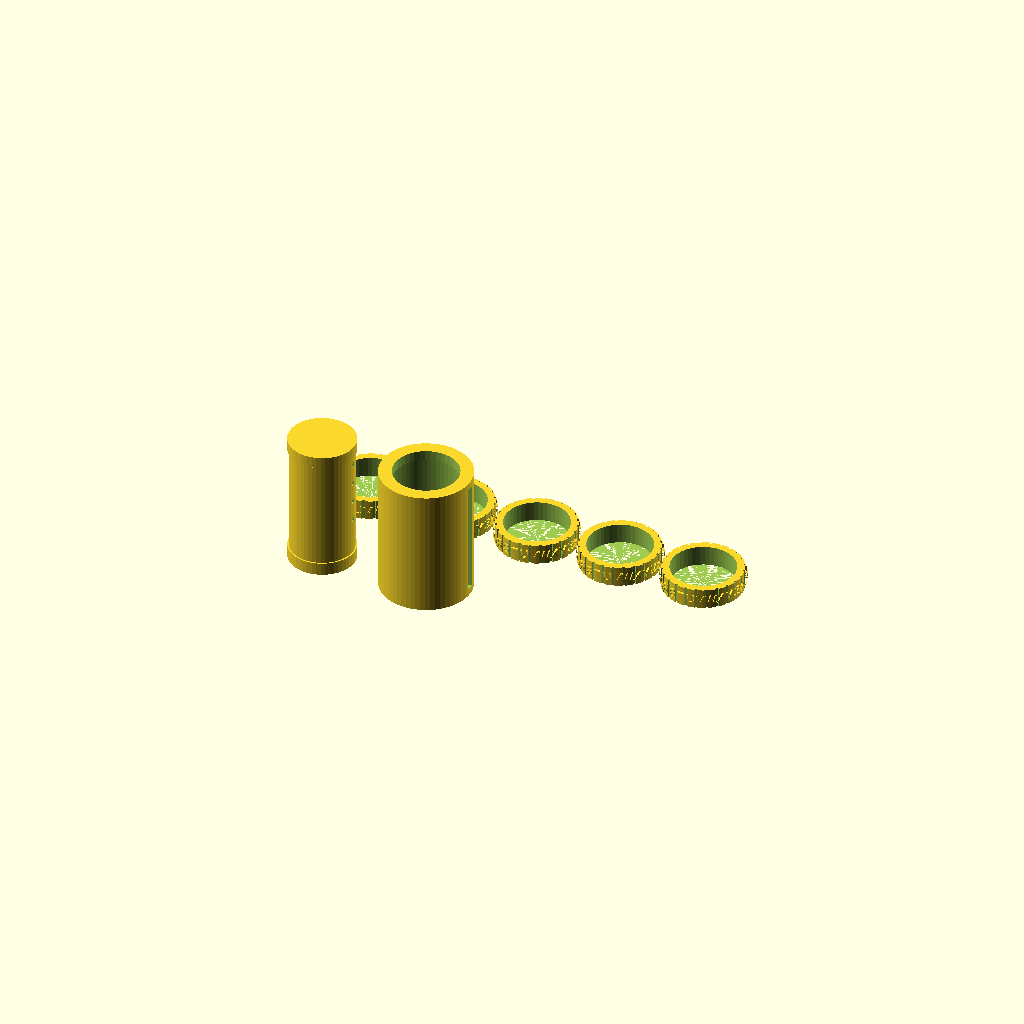
Cell 1: the model at its default parameters.
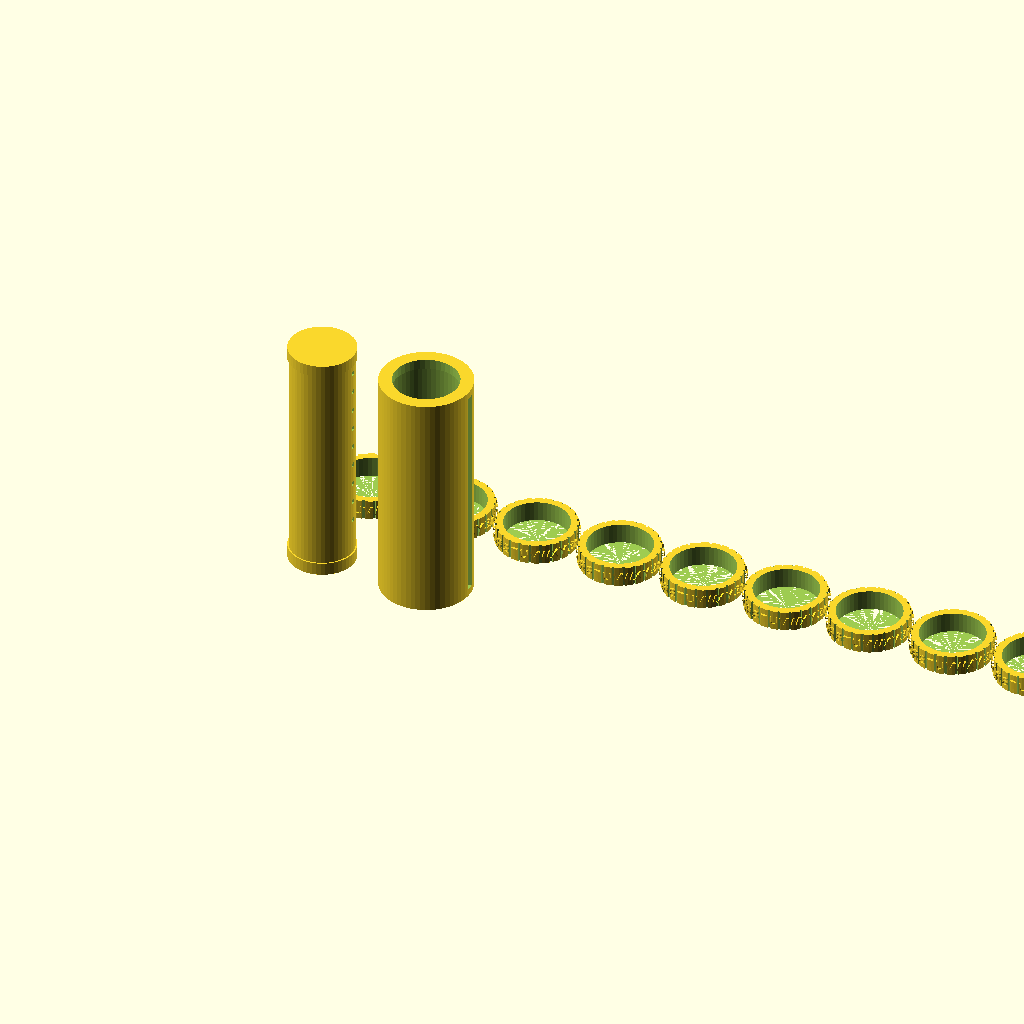
Cell 2 — RINGS set to 10, the other parameters unchanged.
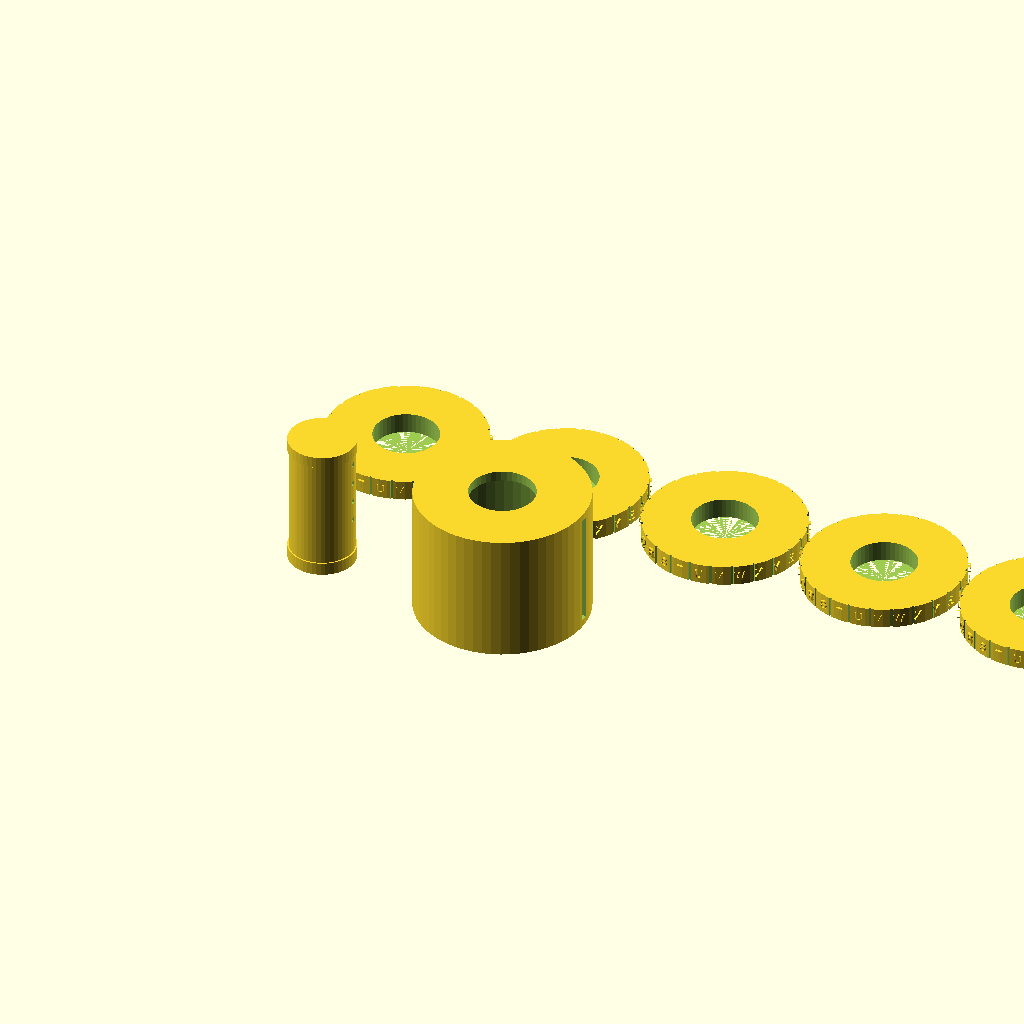
Cell 3: the same model with RING_OD = 110.
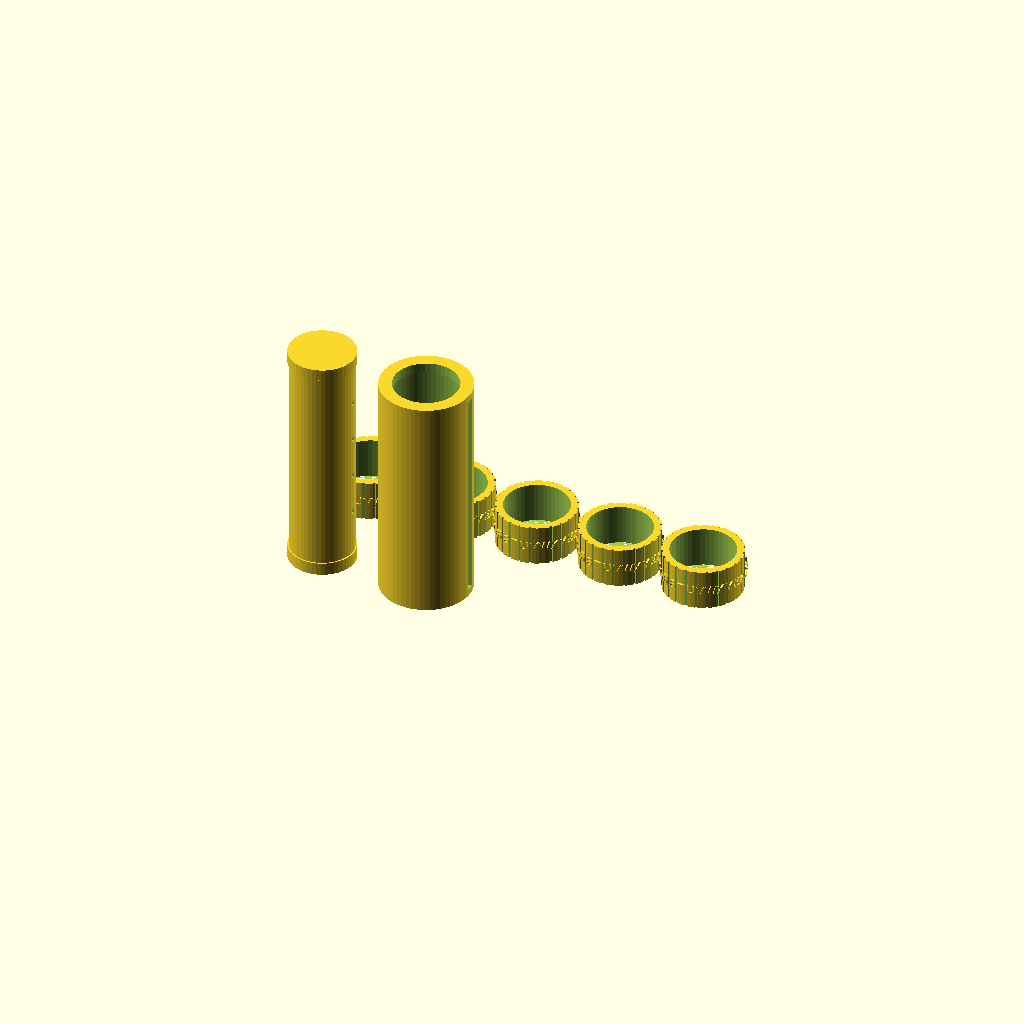
Cell 4: the same model with RING_H = 28.
All cells are drawn from one camera (rotation 55°, 0°, 25°, orthographic, colour scheme Cornfield), so only the parameter changes between them.
Source of the model, models/cryptex/cryptex_password_box.scad:
// Cryptex Password Lock Cylinder — Da Vinci-Style Secret Box
// 5 rotating letter rings, correct combo releases inner tube
// DUAL COLOR: outer cylinder + rings (dark) | inner tube + letters (brass/gold PLA)
// PLA — 0.2mm, 4 walls, 20% infill
// Hardware: 1x M4x60 center rod (optional — friction fit works too)

RINGS       = 5;
LETTERS     = 26;     // Positions per ring
RING_OD     = 55;
RING_ID     = 46;
RING_H      = 14;
RING_GAP    = 0.6;    // Between rings
INNER_OD    = 44;
INNER_ID    = 36;
INNER_H     = RINGS * (RING_H + RING_GAP) + 20;
CAP_H       = 22;
PIN_D       = 3.0;    // Locking pin diameter
PIN_SLOT_W  = 3.2;    // Slot in ring for pin to pass when aligned
LETTER_H    = 1.5;    // Embossed letter height
LETTER_SIZE = 6.0;

// ── Inner tube (Color 2 — brass) ──────────────────────
module inner_tube() {
    difference() {
        cylinder(d = INNER_OD, h = INNER_H, $fn = 48);
        // Hollow core (storage space)
        translate([0, 0, CAP_H])
            cylinder(d = INNER_ID, h = INNER_H, $fn = 40);
        // Locking pin slots (5 pins, one per ring position)
        for (i = [0 : RINGS - 1]) {
            z = CAP_H + 5 + i * (RING_H + RING_GAP) + RING_H/2;
            // Pin slot: only opens at combo position (angle 0)
            translate([INNER_OD/2 - 2, -PIN_SLOT_W/2, z - PIN_D/2])
                cube([4, PIN_SLOT_W, PIN_D]);
        }
    }
    // Bottom cap (sealed)
    cylinder(d = INNER_OD + 2, h = CAP_H * 0.4, $fn = 48);
    // Top cap shoulder
    translate([0, 0, INNER_H - 8])
        cylinder(d = INNER_OD + 2, h = 8, $fn = 48);
}

// ── Letter ring ──────────────────────────────────────
module letter_ring(ring_idx) {
    alphabet = "ABCDEFGHIJKLMNOPQRSTUVWXYZ";
    ang_step = 360 / LETTERS;

    difference() {
        union() {
            // Ring body
            cylinder(d = RING_OD, h = RING_H, $fn = 60);
            // Raised letter band
            for (i = [0 : LETTERS - 1])
                rotate([0, 0, i * ang_step])
                    translate([RING_OD/2 - 0.5, 0, RING_H/2])
                        rotate([90, 0, 90])
                            linear_extrude(LETTER_H + 0.5)
                                text(str(alphabet[i]), size = LETTER_SIZE,
                                     halign = "center", valign = "center", $fn = 4);
        }
        // Inner bore (fits over inner tube with clearance)
        cylinder(d = INNER_OD + 0.5, h = RING_H + 1, $fn = 48);
        // Locking pin hole in ring wall (at 0° = unlocked position)
        translate([INNER_OD/2 + 0.2, 0, RING_H/2])
            rotate([0, 90, 0])
                cylinder(d = PIN_D + 0.1, h = (RING_OD - INNER_OD)/2 + 1, $fn = 14);
        // Grip knurling (outer surface)
        for (i = [0 : 23])
            rotate([0, 0, i * 15])
                translate([RING_OD/2 - 1, -0.8, -1])
                    cube([2, 1.6, RING_H + 2]);
    }
    // Locking pin (press-fit into ring wall, protrudes inward)
    translate([INNER_OD/2 + 1, 0, RING_H/2])
        rotate([0, 90, 0])
            cylinder(d = PIN_D - 0.1, h = 6, $fn = 14);
}

// ── Outer guard cylinder (prevents seeing alignment) ──
module outer_guard() {
    difference() {
        cylinder(d = RING_OD + 8, h = RINGS * (RING_H + RING_GAP) + 16, $fn = 60);
        // Window to see letters (narrow slit)
        translate([RING_OD/2 + 1, -3, 5])
            cube([10, 6, RINGS * (RING_H + RING_GAP) + 6]);
        // Inner clearance for rings
        translate([0, 0, 8])
            cylinder(d = RING_OD + 0.5, h = RINGS * (RING_H + RING_GAP) + 1, $fn = 60);
        // Top/bottom openings
        cylinder(d = INNER_OD + 1, h = 20, $fn = 40);
        translate([0, 0, RINGS * (RING_H + RING_GAP) + 8])
            cylinder(d = INNER_OD + 1, h = 20, $fn = 40);
    }
}

// ── Print layout ──────────────────────────────────────
// Color 2 (brass): inner tube
inner_tube();
// Color 1 (dark): outer guard
translate([RING_OD + 20, 0, 0]) outer_guard();
// Rings (Color 1, print each flat)
for (i = [0 : RINGS - 1])
    translate([i * (RING_OD + 5), RING_OD + 20, 0])
        letter_ring(i);
Customizer parameters (derived from the source; name, type, default, range or options):
RINGS: number, default 5
LETTERS: number, default 26
RING_OD: number, default 55
RING_ID: number, default 46
RING_H: number, default 14
RING_GAP: number, default 0.6
INNER_OD: number, default 44
INNER_ID: number, default 36
CAP_H: number, default 22
PIN_D: number, default 3
PIN_SLOT_W: number, default 3.2
LETTER_H: number, default 1.5
LETTER_SIZE: number, default 6
